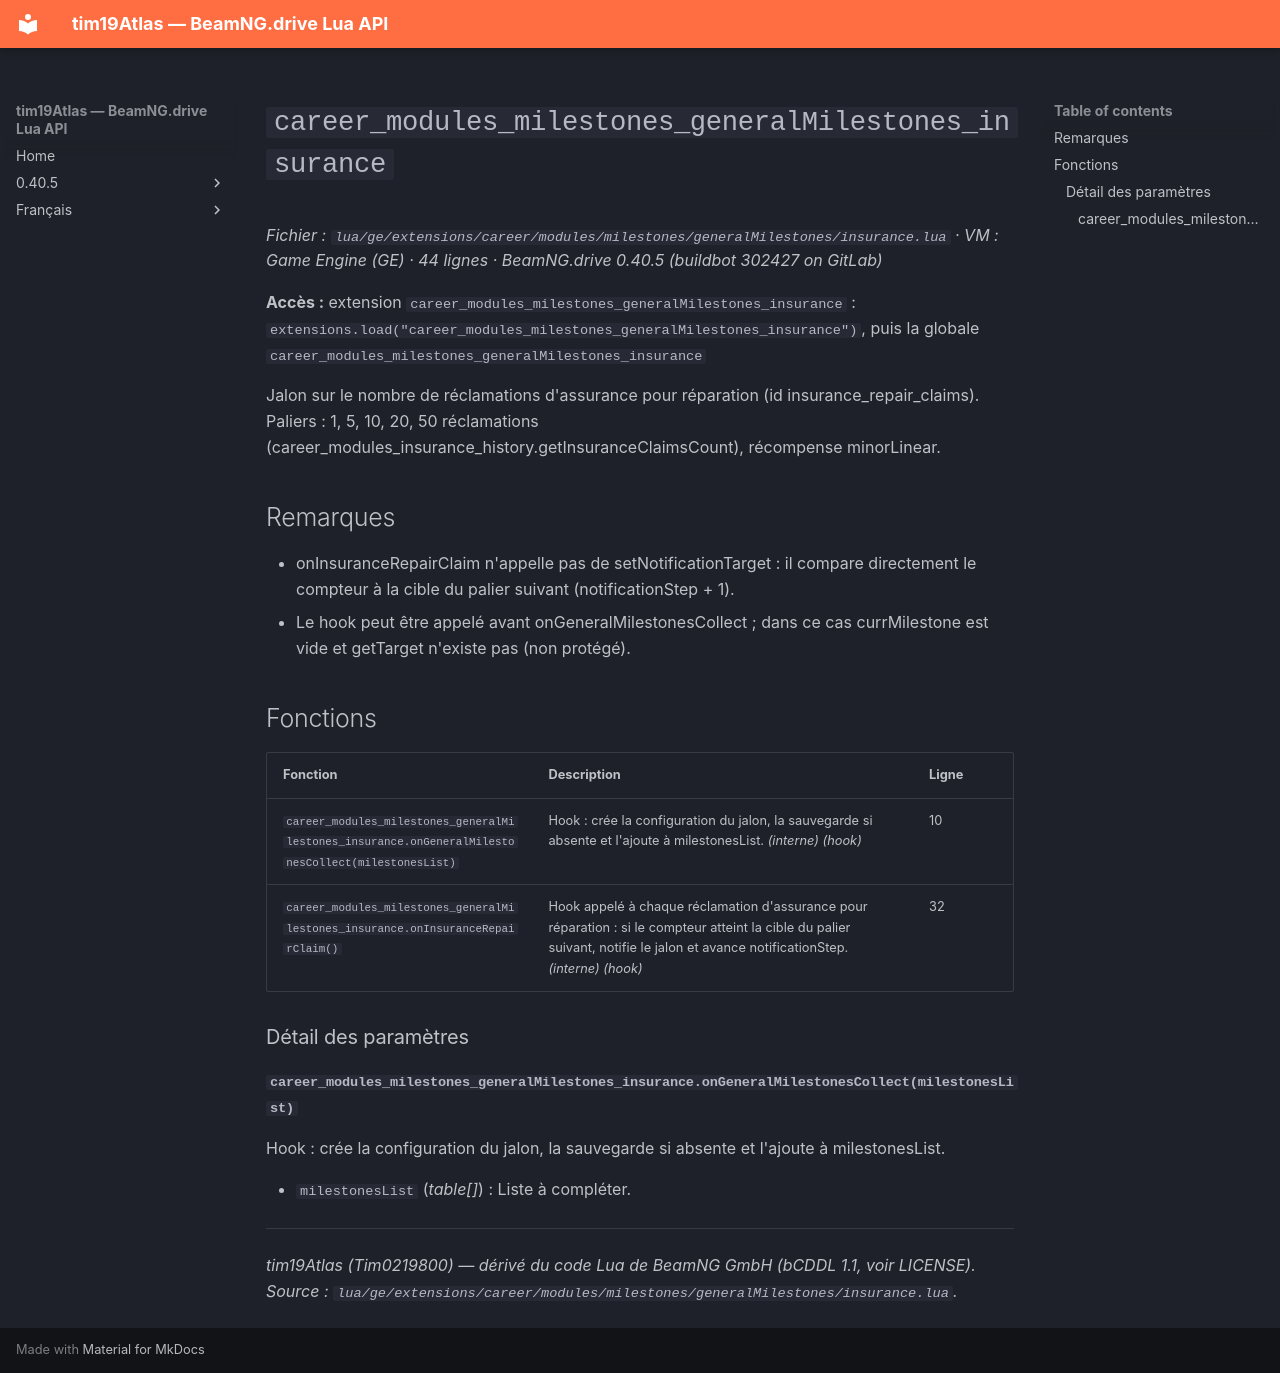

repository: Tim0219800/beamng-lua-atlas · page: fr/0.40.5/ge/extensions/career/modules/milestones/generalMilestones/insurance.html · generator: mkdocs

# `career_modules_milestones_generalMilestones_insurance`

*Fichier : `lua/ge/extensions/career/modules/milestones/generalMilestones/insurance.lua` · VM : Game Engine (GE) · 44 lignes · BeamNG.drive 0.40.5 (buildbot 302427 on GitLab)*

**Accès :** extension `career_modules_milestones_generalMilestones_insurance` : `extensions.load("career_modules_milestones_generalMilestones_insurance")`, puis la globale `career_modules_milestones_generalMilestones_insurance`

Jalon sur le nombre de réclamations d'assurance pour réparation (id insurance_repair_claims). Paliers : 1, 5, 10, 20, 50 réclamations (career_modules_insurance_history.getInsuranceClaimsCount), récompense minorLinear.

## Remarques

- onInsuranceRepairClaim n'appelle pas de setNotificationTarget : il compare directement le compteur à la cible du palier suivant (notificationStep + 1).
- Le hook peut être appelé avant onGeneralMilestonesCollect ; dans ce cas currMilestone est vide et getTarget n'existe pas (non protégé).

## Fonctions

| Fonction | Description | Ligne |
|---|---|---|
| `career_modules_milestones_generalMilestones_insurance.onGeneralMilestonesCollect(milestonesList)` | Hook : crée la configuration du jalon, la sauvegarde si absente et l'ajoute à milestonesList. *(interne)* *(hook)* | 10 |
| `career_modules_milestones_generalMilestones_insurance.onInsuranceRepairClaim()` | Hook appelé à chaque réclamation d'assurance pour réparation : si le compteur atteint la cible du palier suivant, notifie le jalon et avance notificationStep. *(interne)* *(hook)* | 32 |

### Détail des paramètres

#### `career_modules_milestones_generalMilestones_insurance.onGeneralMilestonesCollect(milestonesList)`

Hook : crée la configuration du jalon, la sauvegarde si absente et l'ajoute à milestonesList.

- `milestonesList` (*table[]*) : Liste à compléter.

---
*tim19Atlas (Tim0219800) — dérivé du code Lua de BeamNG GmbH (bCDDL 1.1, voir LICENSE). Source : `lua/ge/extensions/career/modules/milestones/generalMilestones/insurance.lua`.*
